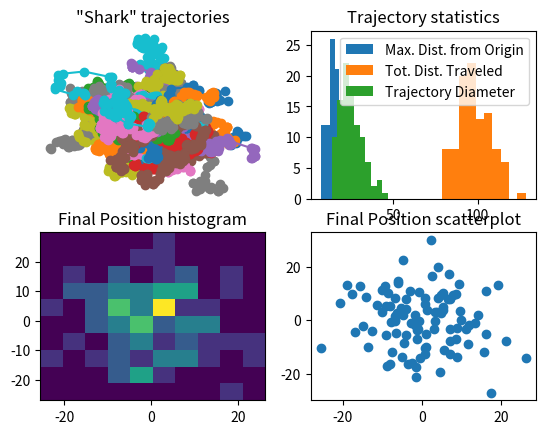

This figure's Python source:
# -*- coding: utf-8 -*-
"""
Created on Tue Aug 26 10:03:05 2014

[redacted]
"""
import numpy as np
import numpy.random as rdm
import matplotlib.pyplot as plt

# 2D poisson random walk 
# (exponentially distributed distance, uniformly distributed)

# expected migration distance
mu = 1

# create two arrays of x,y coordinate data (filled with zeros)
# these arrays store the trajectories of an individual random walk (e.g., shark)
x = np.zeros(100)
y = np.zeros_like(x)

# create two arrays for statistical data 
# we are going to track the movements of many random walks and record the 
# maximum distance from the origin, total distance traveled and trajectory
# diameter (greatest distance between two points)
max_dist = np.zeros(100)
tot_dist = np.zeros_like(max_dist)
diameter = np.zeros_like(max_dist)
final_x = np.zeros_like(max_dist)
final_y= np.zeros_like(max_dist)

# prepare a trajectory plot
plt.close()
plt.subplot(221)
plt.title('"Shark" trajectories')
plt.axis('off')

# There are several "sharks" to track... each iteration through the outer
# loop is one "shark"
for j in range(len(max_dist)):
    
    # draw random numbers, far->distance traveled, direction->angle [0,2pi)
    distances = rdm.exponential(scale=mu, size=len(x)-1)
    angles = rdm.uniform(high=2*np.pi,size=len(x)-1)
    
    # Each "shark" makes several "migrations", some long, some short
    for (d,theta,i) in zip(distances, angles,range(len(angles))):
        
        # adjust the "shark's" location
        x[i+1] = x[i] + d*np.cos(theta)
        y[i+1] = y[i] + d*np.sin(theta)
        
        # store the current maximum distance from origin
        max_dist[j] = max(max_dist[j],np.sqrt(x[i+1]**2 + y[i+1]**2))
        
        # store the current total distance
        tot_dist[j] += d
        
        # calculate and store the revised diameter
        dist = max([np.sqrt(a**2 + b**2) for a, b in zip(x-x[i+1],y-y[i+1])])
        diameter[j] = max(dist, diameter[j])
        
    # store the final position
    final_x[j] = x[-1]
    final_y[j] = y[-1]
    
    # plot the trajectory
    plt.plot(x, y, '-o')

# show statistics about the trajectories
plt.subplot(222)
plt.title('Trajectory statistics')
plt.hist(max_dist,label='Max. Dist. from Origin')

# show statistics about the trajectories
plt.subplot(222)
plt.hist(tot_dist,label='Tot. Dist. Traveled')

# show statistics about the trajectories
plt.subplot(222)
plt.hist(diameter,label='Trajectory Diameter')
plt.legend()

# show statistics about the trajectories
plt.subplot(223)
plt.title('Final Position histogram')
plt.hist2d(final_x, final_y)

plt.subplot(224)
plt.title('Final Position scatterplot')
plt.plot(final_x, final_y, 'o')